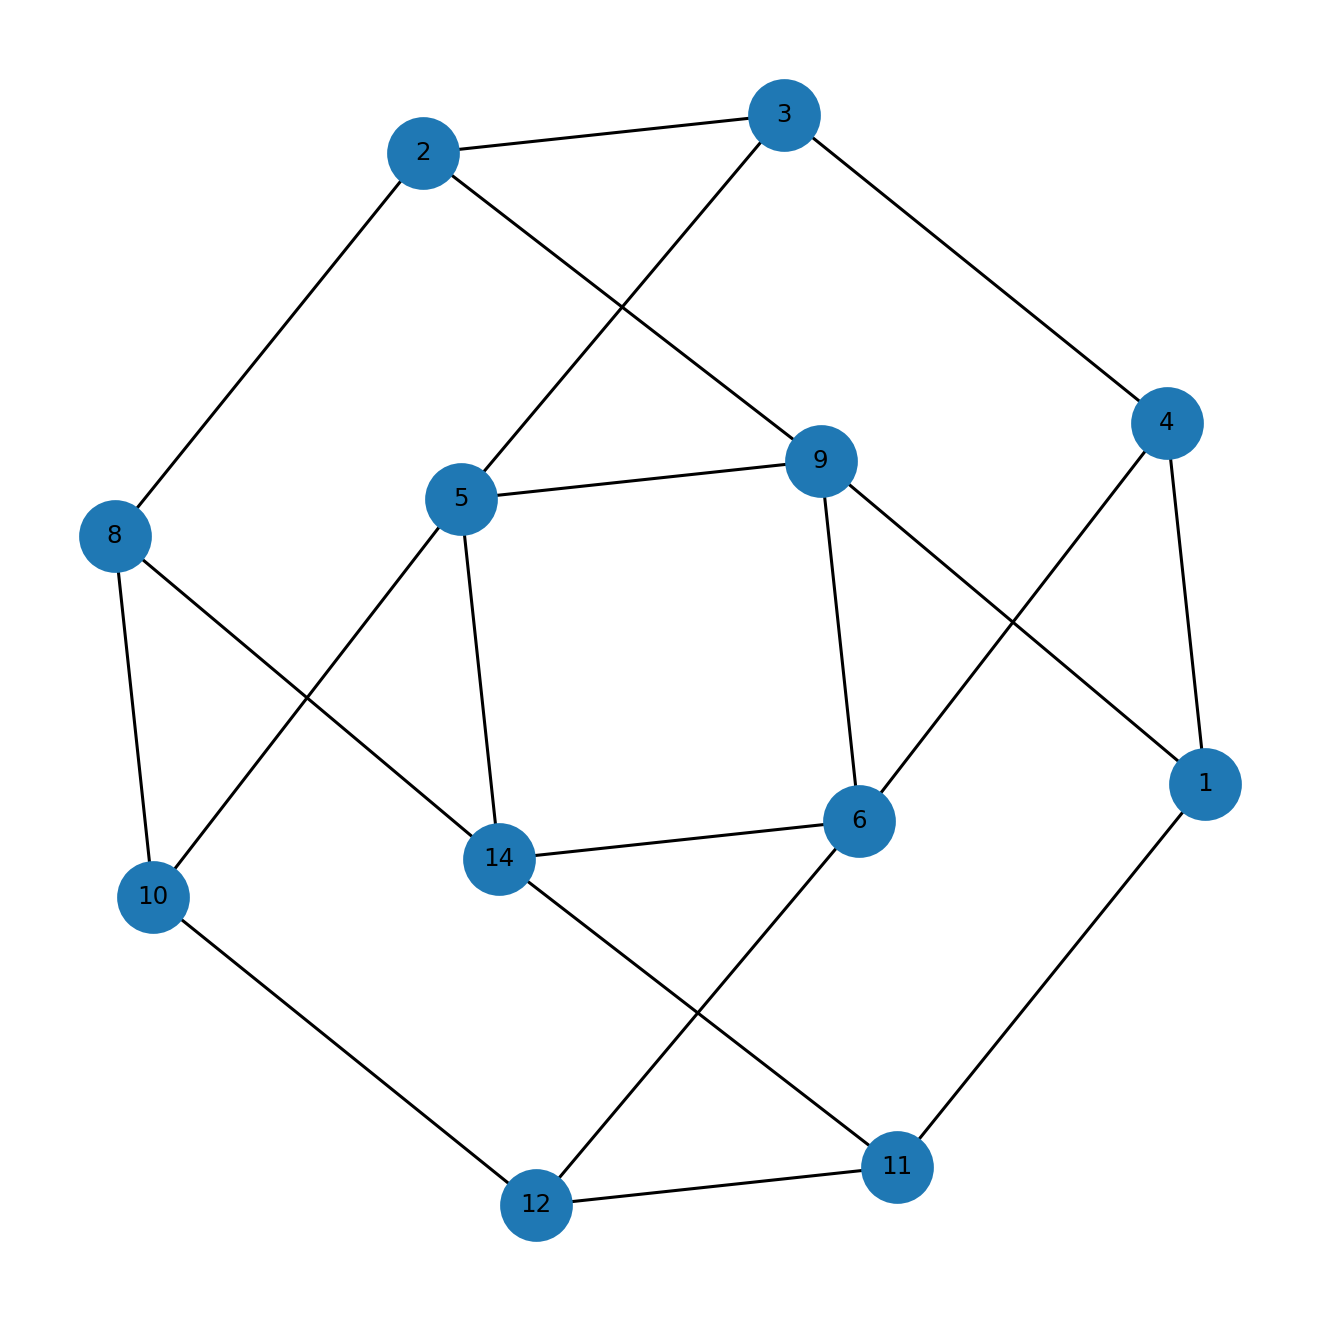

The table this chart was drawn from, first rows:
u, v, kind, ox, oy, x_rel, y_rel
1, 4, proper, 5.0, 3.0, contains, inside
1, 9, proper, 2.0, 3.0, contains, inside
1, 11, proper, 1.0, 1.0, overlap, contains
2, 3, proper, 3.0, 4.0, contains, inside
2, 8, proper, 2.0, 1.0, overlap, contains
2, 9, proper, 1.0, 1.0, overlap, overlap
3, 4, proper, 2.0, 3.0, overlap, overlap
3, 5, proper, 1.0, 1.0, overlap, contains
4, 6, proper, 2.0, 4.0, overlap, overlap
5, 9, proper, 2.0, 1.0, contains, inside
5, 10, proper, 5.0, 1.0, contains, inside
5, 14, proper, 1.0, 1.0, contains, inside
6, 9, proper, 2.0, 5.0, contains, inside
6, 12, proper, 3.0, 3.0, contains, overlap
6, 14, proper, 1.0, 2.0, contains, overlap
8, 10, proper, 5.0, 1.0, contains, inside
8, 14, proper, 1.0, 1.0, contains, inside
10, 12, proper, 2.0, 3.0, overlap, overlap
11, 12, proper, 3.0, 1.0, contains, inside
11, 14, proper, 1.0, 1.0, contains, inside
